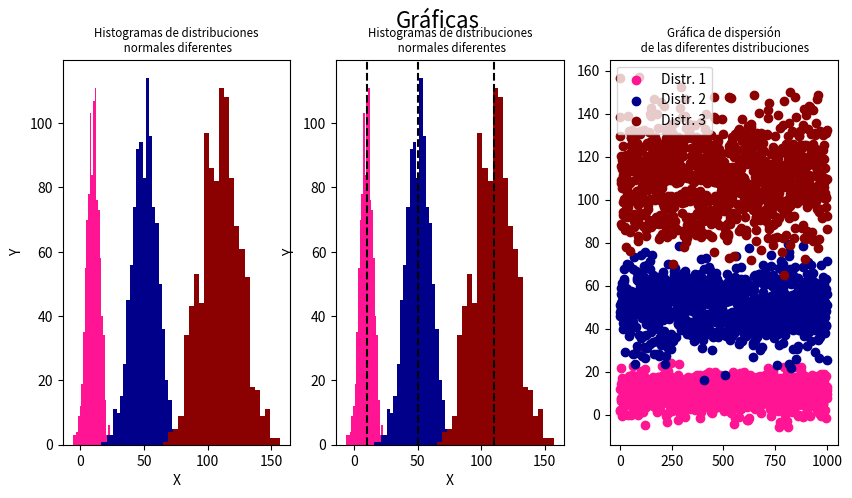

The matplotlib source for this figure: (Note: this script raises an exception after producing the figure.)
# Problema 9. Incisos 9.5
import matplotlib.pyplot as plt
import numpy as np 

x = np.random.normal(loc = 10, scale = 5, size = 1000)
y = np.random.normal(loc = 50, scale = 10, size = 1000)
z = np.random.normal(loc = 110, scale = 15, size = 1000)
indices = list(range(1, 1001))
colors = ['deeppink', 'darkblue', 'darkred']
mu_n = [10, 50, 110]

fig, (ax1, ax2, ax3) = plt.subplots(1, 3, figsize = (10, 5))
fig.suptitle('Gráficas', fontsize=16)

####################### Incisos 9.1 y 9.2 #######################
ax1.hist(x, bins = 'auto', facecolor = 'deeppink');
ax1.hist(y, bins = 'auto', facecolor = 'darkblue');
ax1.hist(z, bins = 'auto', facecolor = 'darkred');
ax1.set_title("Histogramas de distribuciones\n normales diferentes", fontsize = 'small')
ax1.set_xlabel("X")
ax1.set_ylabel("Y")

####################### Inciso 9.3 #######################
ax2.hist(x, bins = 'auto', color = colors[0]);
ax2.hist(y, bins = 'auto', facecolor = colors[1]);
ax2.hist(z, bins = 'auto', facecolor = colors[2]);
for i in mu_n:
    ax2.axvline(x = i, color = 'k', linestyle = '--')
ax2.set_title("Histogramas de distribuciones\n normales diferentes", fontsize = 'small')
ax2.set_xlabel("X")
ax2.set_ylabel("Y")

####################### Inciso 9.4 #######################
ax3.scatter(indices, x, c = colors[0], label = "Distr. 1")
ax3.scatter(indices, y, c = colors[1], label = "Distr. 2")
ax3.scatter(indices, z, c = colors[2], label = "Distr. 3")
ax3.set_title("Gráfica de dispersión\n de las diferentes distribuciones", fontsize = 'small')
ax2.set_xlabel("X")
ax2.set_ylabel("Y")
ax3.legend()

plt.savefig("plots/problema95.pdf")
plt.tight_layout()
plt.show()